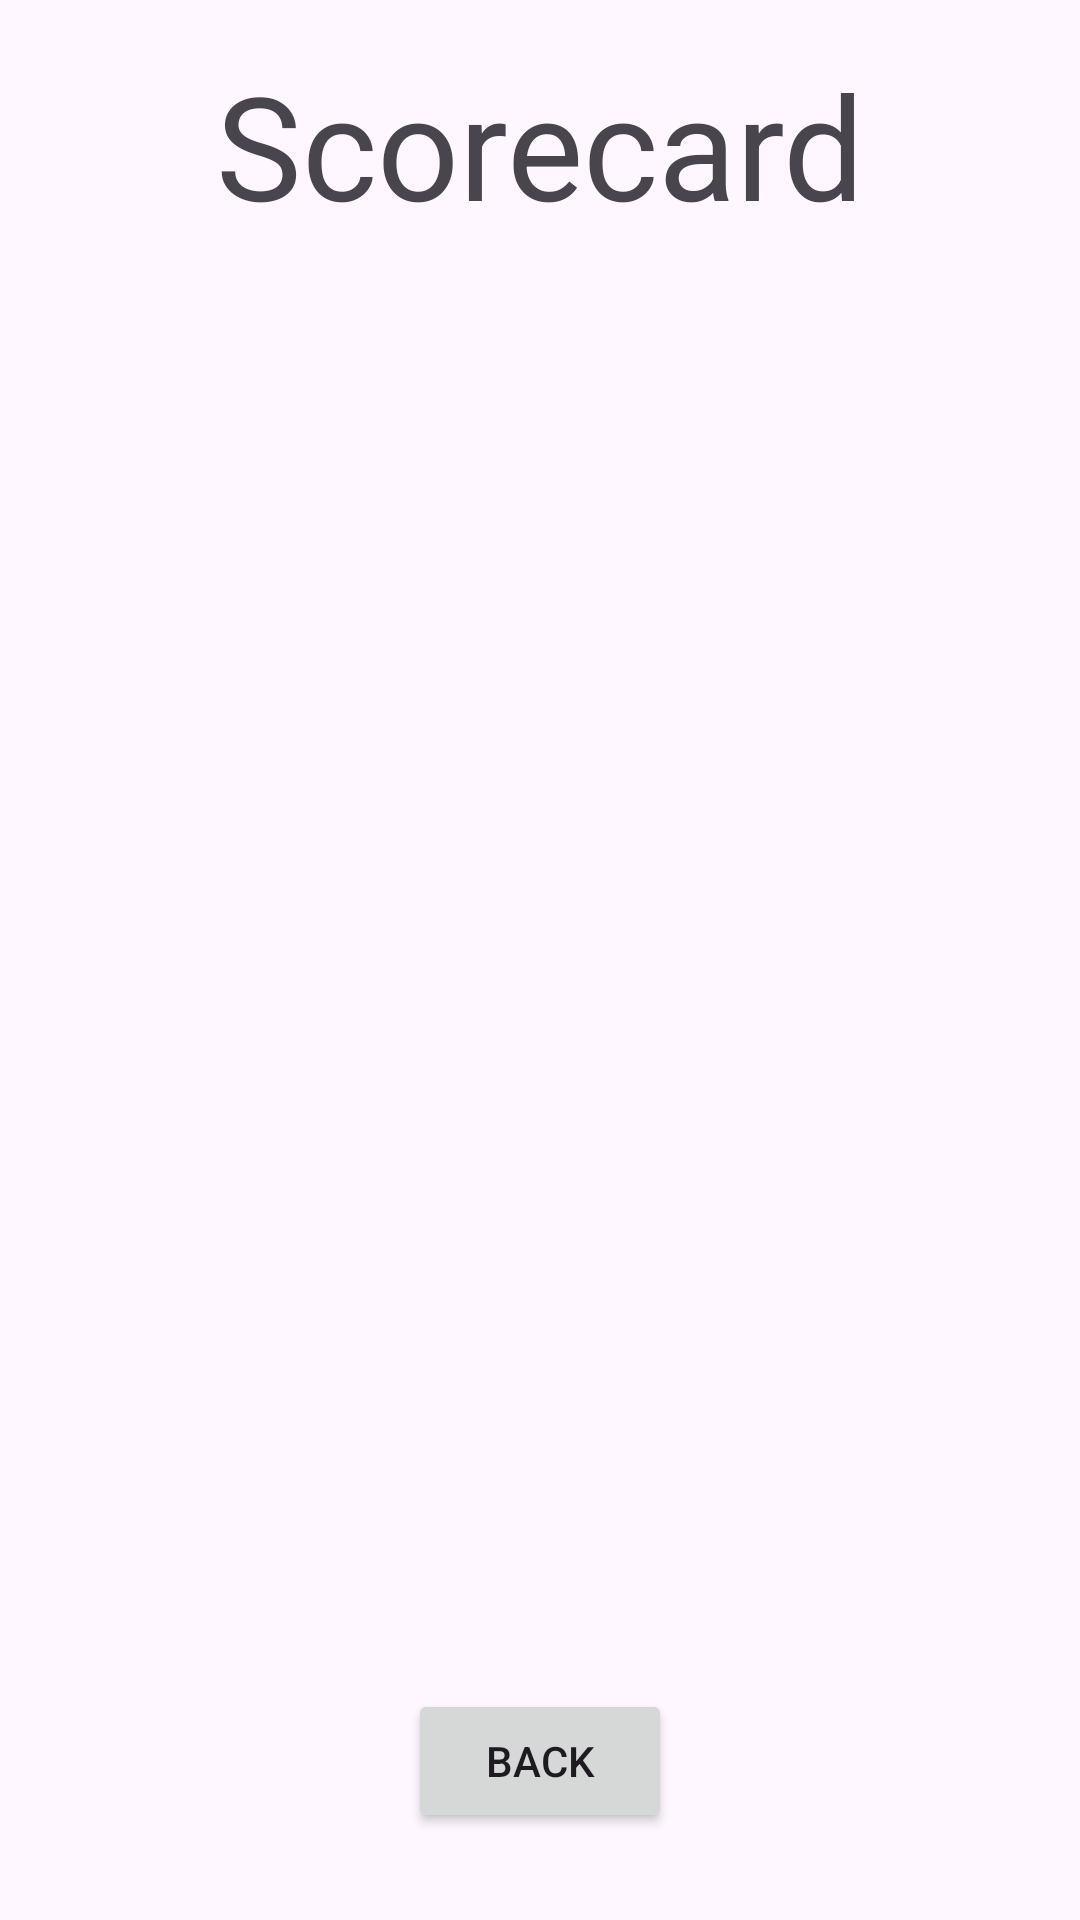

Layout XML and referenced resources for this Android screen:
<!-- AndroidManifest.xml: application theme Theme.BadgerTee -->
<!-- res/layout/activity_scorecard.xml -->
<?xml version="1.0" encoding="utf-8"?>
<androidx.constraintlayout.widget.ConstraintLayout xmlns:android="http://schemas.android.com/apk/res/android"
    xmlns:app="http://schemas.android.com/apk/res-auto"
    xmlns:tools="http://schemas.android.com/tools"
    android:layout_width="match_parent"
    android:layout_height="match_parent"
    tools:context=".Scorecard">

    <TextView
        android:id="@+id/scorecardTitle"
        android:layout_width="wrap_content"
        android:layout_height="wrap_content"
        android:layout_marginTop="16dp"
        android:text="Scorecard"
        android:textSize="48sp"
        app:layout_constraintEnd_toEndOf="parent"
        app:layout_constraintStart_toStartOf="parent"
        app:layout_constraintTop_toTopOf="parent" />

    <ListView
        android:id="@+id/scorecardListView"
        android:layout_width="0dp"
        android:layout_height="0dp"
        android:layout_below="@id/scorecardTitle"
        android:layout_marginTop="40dp"
        app:layout_constraintBottom_toTopOf="@id/backToRangeView"
        app:layout_constraintEnd_toEndOf="parent"
        app:layout_constraintStart_toStartOf="parent"
        app:layout_constraintTop_toBottomOf="@id/scorecardTitle">

    </ListView>
    <Button
        android:id="@+id/backToRangeView"
        android:layout_width="wrap_content"
        android:layout_height="wrap_content"
        android:layout_marginBottom="29dp"
        android:text="Back"
        android:onClick="navBack"
        app:layout_constraintBottom_toBottomOf="parent"
        app:layout_constraintEnd_toEndOf="parent"
        app:layout_constraintStart_toStartOf="parent"
        app:layout_constraintTop_toBottomOf="@+id/scorecardListView" />
</androidx.constraintlayout.widget.ConstraintLayout>
<!-- resources referenced by this layout -->
<resources>
  <style name="Theme.BadgerTee" parent="Base.Theme.BadgerTee" />
  <style name="Base.Theme.BadgerTee" parent="Theme.Material3.DayNight">
          
          
  
      </style>
</resources>
